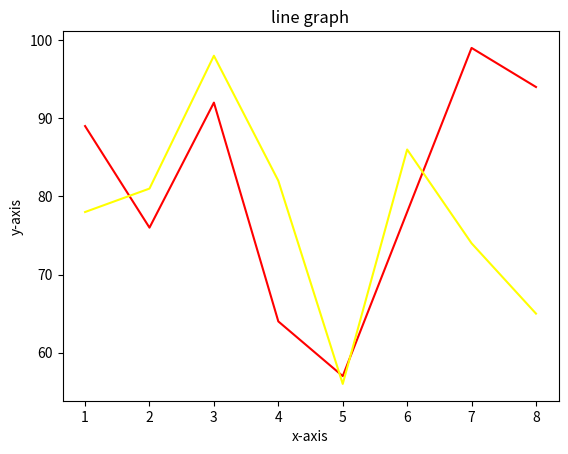

This chart was generated by the following Python code:
#using line graph plot the data of 2 students a/c to their sem percentage

import matplotlib.pyplot as mp

x1 = [1, 2, 3, 4, 5, 6, 7, 8]
y1 = [89, 76, 92, 64, 57, 78, 99, 94]

x2 = [1, 2, 3, 4, 5, 6, 7, 8 ]
y2 = [78, 81, 98, 82, 56, 86, 74, 65]

mp.plot(x1, y1, color='red')
mp.plot(x2, y2, color='yellow')

mp.title('line graph')
mp.xlabel('x-axis')
mp.ylabel('y-axis')
mp.show()
